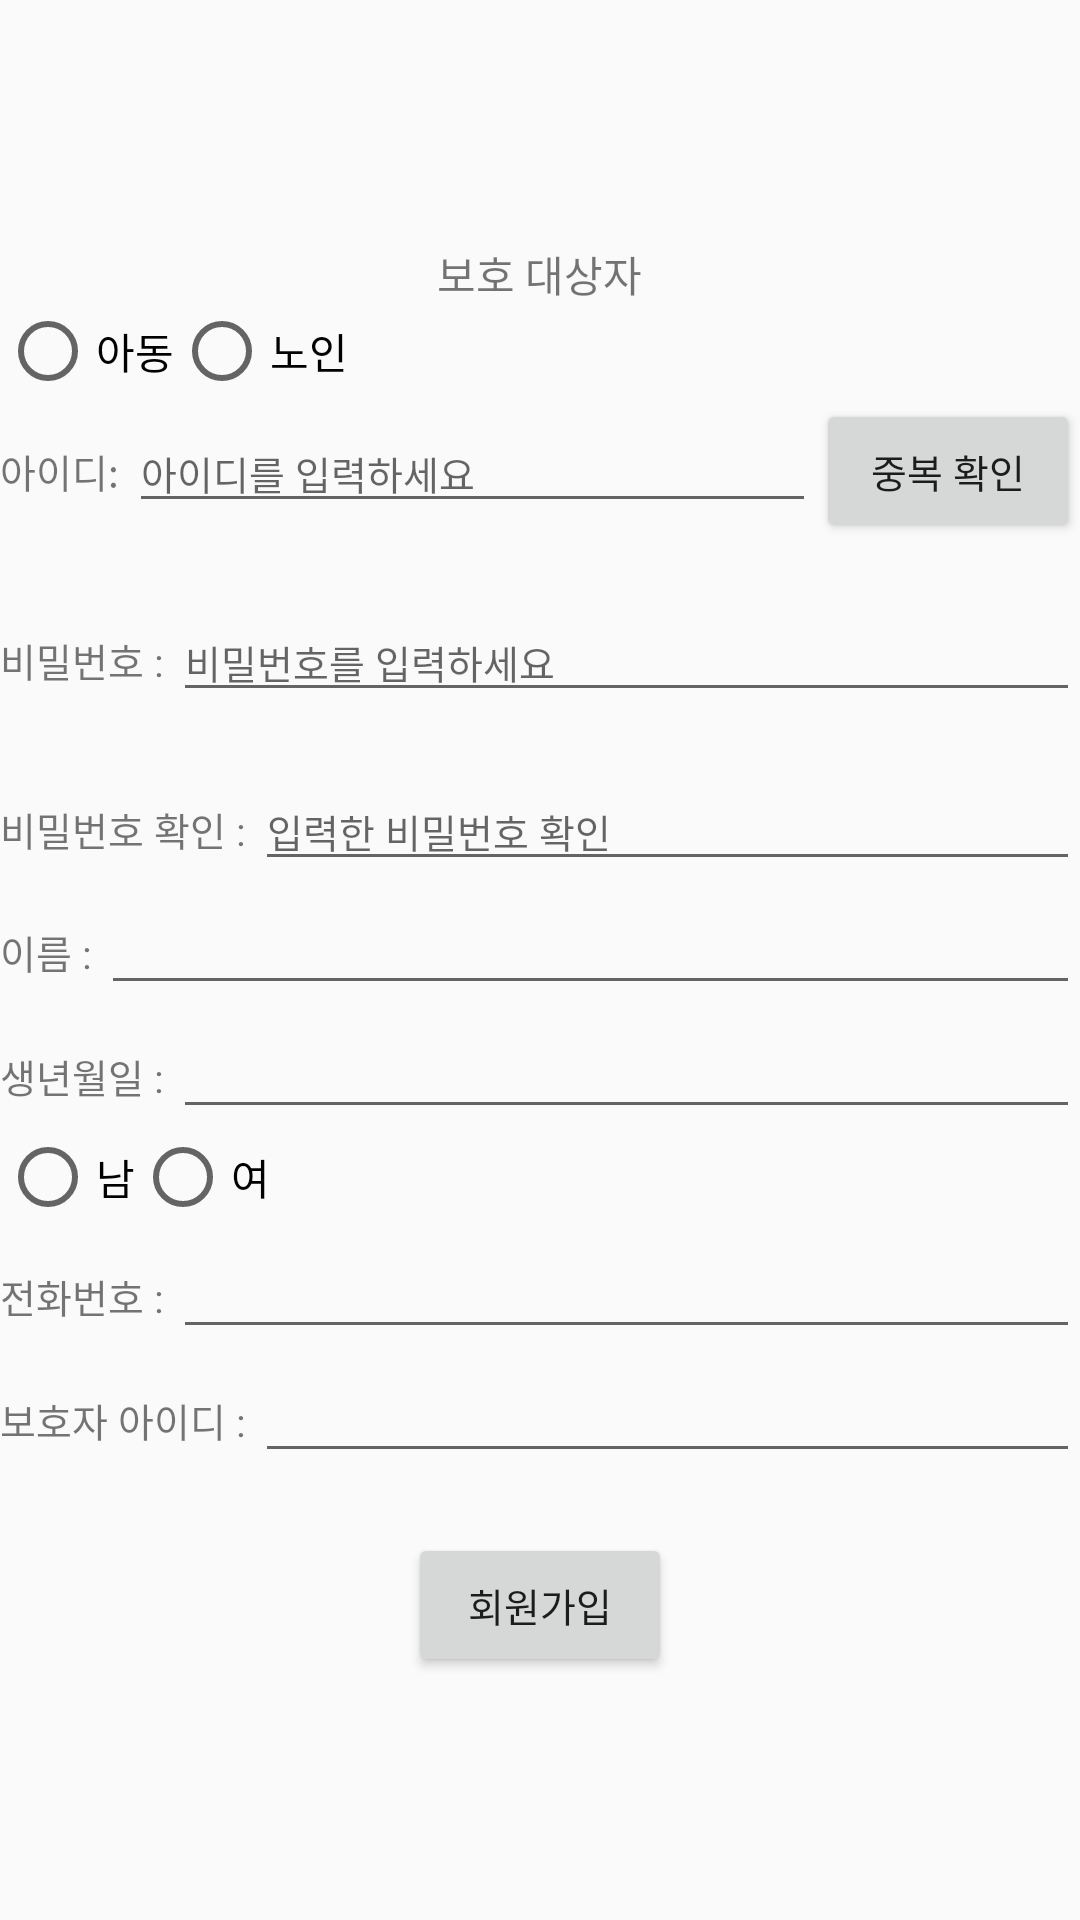

Write the Android layout XML for this screen, with the resource values it uses.
<!-- AndroidManifest.xml: application theme Theme.Onto_1921 -->
<!-- res/layout/activity_pregister.xml -->
<?xml version="1.0" encoding="utf-8"?>
<RelativeLayout xmlns:android="http://schemas.android.com/apk/res/android"
    android:layout_width="match_parent"
    android:layout_height="match_parent">

    <RelativeLayout
        android:id="@+id/protectInfo"
        android:layout_width="match_parent"
        android:layout_height="wrap_content"
        android:layout_centerVertical="true">

        <TextView
            android:layout_width="wrap_content"
            android:layout_height="wrap_content"
            android:layout_centerHorizontal="true"
            android:text="보호 대상자" />

        <LinearLayout
            android:id="@+id/enterPMode"
            android:layout_width="match_parent"
            android:layout_height="wrap_content"
            android:layout_marginTop="20dp"
            android:orientation="horizontal">

            <RadioGroup
                android:id="@+id/protectMode"
                android:layout_width="wrap_content"
                android:layout_height="wrap_content"
                android:orientation="horizontal"
                android:textSize="13dp">

                <RadioButton
                    android:id="@+id/pmodeC"
                    android:layout_width="wrap_content"
                    android:layout_height="wrap_content"
                    android:text="아동" />

                <RadioButton
                    android:id="@+id/pmodeO"
                    android:layout_width="wrap_content"
                    android:layout_height="wrap_content"
                    android:text="노인" />
            </RadioGroup>
        </LinearLayout>

        <LinearLayout
            android:id="@+id/enterPID"
            android:layout_width="match_parent"
            android:layout_height="wrap_content"
            android:layout_below="@id/enterPMode">

            <TextView
                android:layout_width="wrap_content"
                android:layout_height="wrap_content"
                android:text="아이디: "
                android:textSize="13dp" />

            <EditText
                android:id="@+id/protectId"
                android:layout_width="0dp"
                android:layout_height="wrap_content"
                android:layout_weight="1"
                android:hint="아이디를 입력하세요"
                android:textSize="13dp" />

            <Button
                android:id="@+id/pidDupBtn"
                android:layout_width="wrap_content"
                android:layout_height="wrap_content"
                android:text="중복 확인"
                android:textSize="13dp" />
        </LinearLayout>

        <TextView
            android:id="@+id/pIDwarning"
            android:layout_width="wrap_content"
            android:layout_height="wrap_content"
            android:layout_below="@+id/enterPID"
            android:text=""
            android:textColor="#FF0000"
            android:visibility="gone" />

        <LinearLayout
            android:id="@+id/enterPPW"
            android:layout_width="match_parent"
            android:layout_height="wrap_content"
            android:layout_below="@id/enterPID"
            android:layout_marginTop="20dp"
            android:orientation="horizontal">

            <TextView
                android:layout_width="wrap_content"
                android:layout_height="wrap_content"
                android:text="비밀번호 : "
                android:textSize="13dp" />

            <EditText
                android:id="@+id/protectPW"
                android:layout_width="0dp"
                android:layout_height="wrap_content"
                android:layout_weight="1"
                android:hint="비밀번호를 입력하세요"
                android:textSize="13dp" />
        </LinearLayout>

        <TextView
            android:id="@+id/pPWwarning"
            android:layout_width="wrap_content"
            android:layout_height="wrap_content"
            android:layout_below="@+id/enterPPW"
            android:text=""
            android:textColor="#FF0000"
            android:visibility="gone" />

        <LinearLayout
            android:id="@+id/checkPPW"
            android:layout_width="match_parent"
            android:layout_height="wrap_content"
            android:layout_below="@id/enterPPW"
            android:layout_marginTop="20dp"
            android:orientation="horizontal">

            <TextView
                android:layout_width="wrap_content"
                android:layout_height="wrap_content"
                android:text="비밀번호 확인 : "
                android:textSize="13dp" />

            <EditText
                android:id="@+id/protectPW2"
                android:layout_width="0dp"
                android:layout_height="wrap_content"
                android:layout_weight="1"
                android:hint="입력한 비밀번호 확인"
                android:textSize="13dp" />

            <TextView
                android:id="@+id/pPWcheck"
                android:layout_width="wrap_content"
                android:layout_height="wrap_content"
                android:textSize="12dp" />
        </LinearLayout>

        <TextView
            android:id="@+id/pPWmatchwarning"
            android:layout_width="wrap_content"
            android:layout_height="wrap_content"
            android:layout_below="@+id/checkPPW"
            android:text=""
            android:textColor="#FF0000"
            android:visibility="gone" />

        <LinearLayout
            android:id="@+id/enterPName"
            android:layout_width="match_parent"
            android:layout_height="wrap_content"
            android:layout_below="@id/checkPPW"
            android:orientation="horizontal">

            <TextView
                android:layout_width="wrap_content"
                android:layout_height="wrap_content"
                android:text="이름 : "
                android:textSize="13dp" />

            <EditText
                android:id="@+id/protectName"
                android:layout_width="0dp"
                android:layout_height="wrap_content"
                android:layout_weight="1" />
        </LinearLayout>

        <LinearLayout
            android:id="@+id/enterPBirth"
            android:layout_width="match_parent"
            android:layout_height="wrap_content"
            android:layout_below="@id/enterPName">

            <TextView
                android:layout_width="wrap_content"
                android:layout_height="wrap_content"
                android:text="생년월일 : "
                android:textSize="13dp" />

            <EditText
                android:id="@+id/protectBirth"
                android:layout_width="0dp"
                android:layout_height="wrap_content"
                android:layout_weight="1" />
        </LinearLayout>

        <LinearLayout
            android:id="@+id/enterPSex"
            android:layout_width="match_parent"
            android:layout_height="wrap_content"
            android:layout_below="@id/enterPBirth">

            <RadioGroup
                android:id="@+id/protectSex"
                android:layout_width="wrap_content"
                android:layout_height="wrap_content"
                android:orientation="horizontal"
                android:textSize="13dp">

                <RadioButton
                    android:id="@+id/psexM"
                    android:layout_width="wrap_content"
                    android:layout_height="wrap_content"
                    android:text="남" />

                <RadioButton
                    android:id="@+id/psexF"
                    android:layout_width="wrap_content"
                    android:layout_height="wrap_content"
                    android:text="여" />
            </RadioGroup>
        </LinearLayout>

        <LinearLayout
            android:id="@+id/enterPNum"
            android:layout_width="match_parent"
            android:layout_height="wrap_content"
            android:layout_below="@id/enterPSex"
            android:orientation="horizontal">

            <TextView
                android:layout_width="wrap_content"
                android:layout_height="wrap_content"
                android:text="전화번호 : "
                android:textSize="13dp" />

            <EditText
                android:id="@+id/protectNum"
                android:layout_width="0dp"
                android:layout_height="wrap_content"
                android:layout_weight="1" />
        </LinearLayout>

        <LinearLayout
            android:id="@+id/enterGPID"
            android:layout_width="match_parent"
            android:layout_height="wrap_content"
            android:layout_below="@id/enterPNum"
            android:orientation="horizontal">

            <TextView
                android:layout_width="wrap_content"
                android:layout_height="wrap_content"
                android:text="보호자 아이디 : "
                android:textSize="13dp" />

            <EditText
                android:id="@+id/gprotectId"
                android:layout_width="0dp"
                android:layout_height="wrap_content"
                android:layout_weight="1" />
        </LinearLayout>

        <LinearLayout
            android:layout_width="wrap_content"
            android:layout_height="wrap_content"
            android:layout_below="@id/enterGPID"
            android:layout_centerHorizontal="true">
            <Button
                android:id="@+id/regPBtn"
                android:layout_width="wrap_content"
                android:layout_height="wrap_content"
                android:layout_alignParentBottom="true"
                android:layout_centerHorizontal="true"
                android:layout_marginTop="20dp"
                android:onClick="ClickButton1"
                android:text="회원가입"
                android:textSize="13dp" />
        </LinearLayout>

    </RelativeLayout>
</RelativeLayout>
<!-- resources referenced by this layout -->
<resources>
  <style name="Theme.Onto_1921" parent="Theme.AppCompat.DayNight">
          
          <item name="colorPrimary">@color/purple_500</item>
          <item name="colorPrimaryVariant">@color/purple_700</item>
          <item name="colorOnPrimary">@color/white</item>
          
          <item name="colorSecondary">@color/teal_200</item>
          <item name="colorSecondaryVariant">@color/teal_700</item>
          <item name="colorOnSecondary">@color/black</item>
          
          <item name="android:statusBarColor">?attr/colorPrimaryVariant</item>
          
      </style>
  <color name="purple_500">#FF6200EE</color>
  <color name="purple_700">#FF3700B3</color>
  <color name="white">#FFFFFFFF</color>
  <color name="teal_200">#FF03DAC5</color>
  <color name="teal_700">#FF018786</color>
  <color name="black">#FF000000</color>
</resources>
